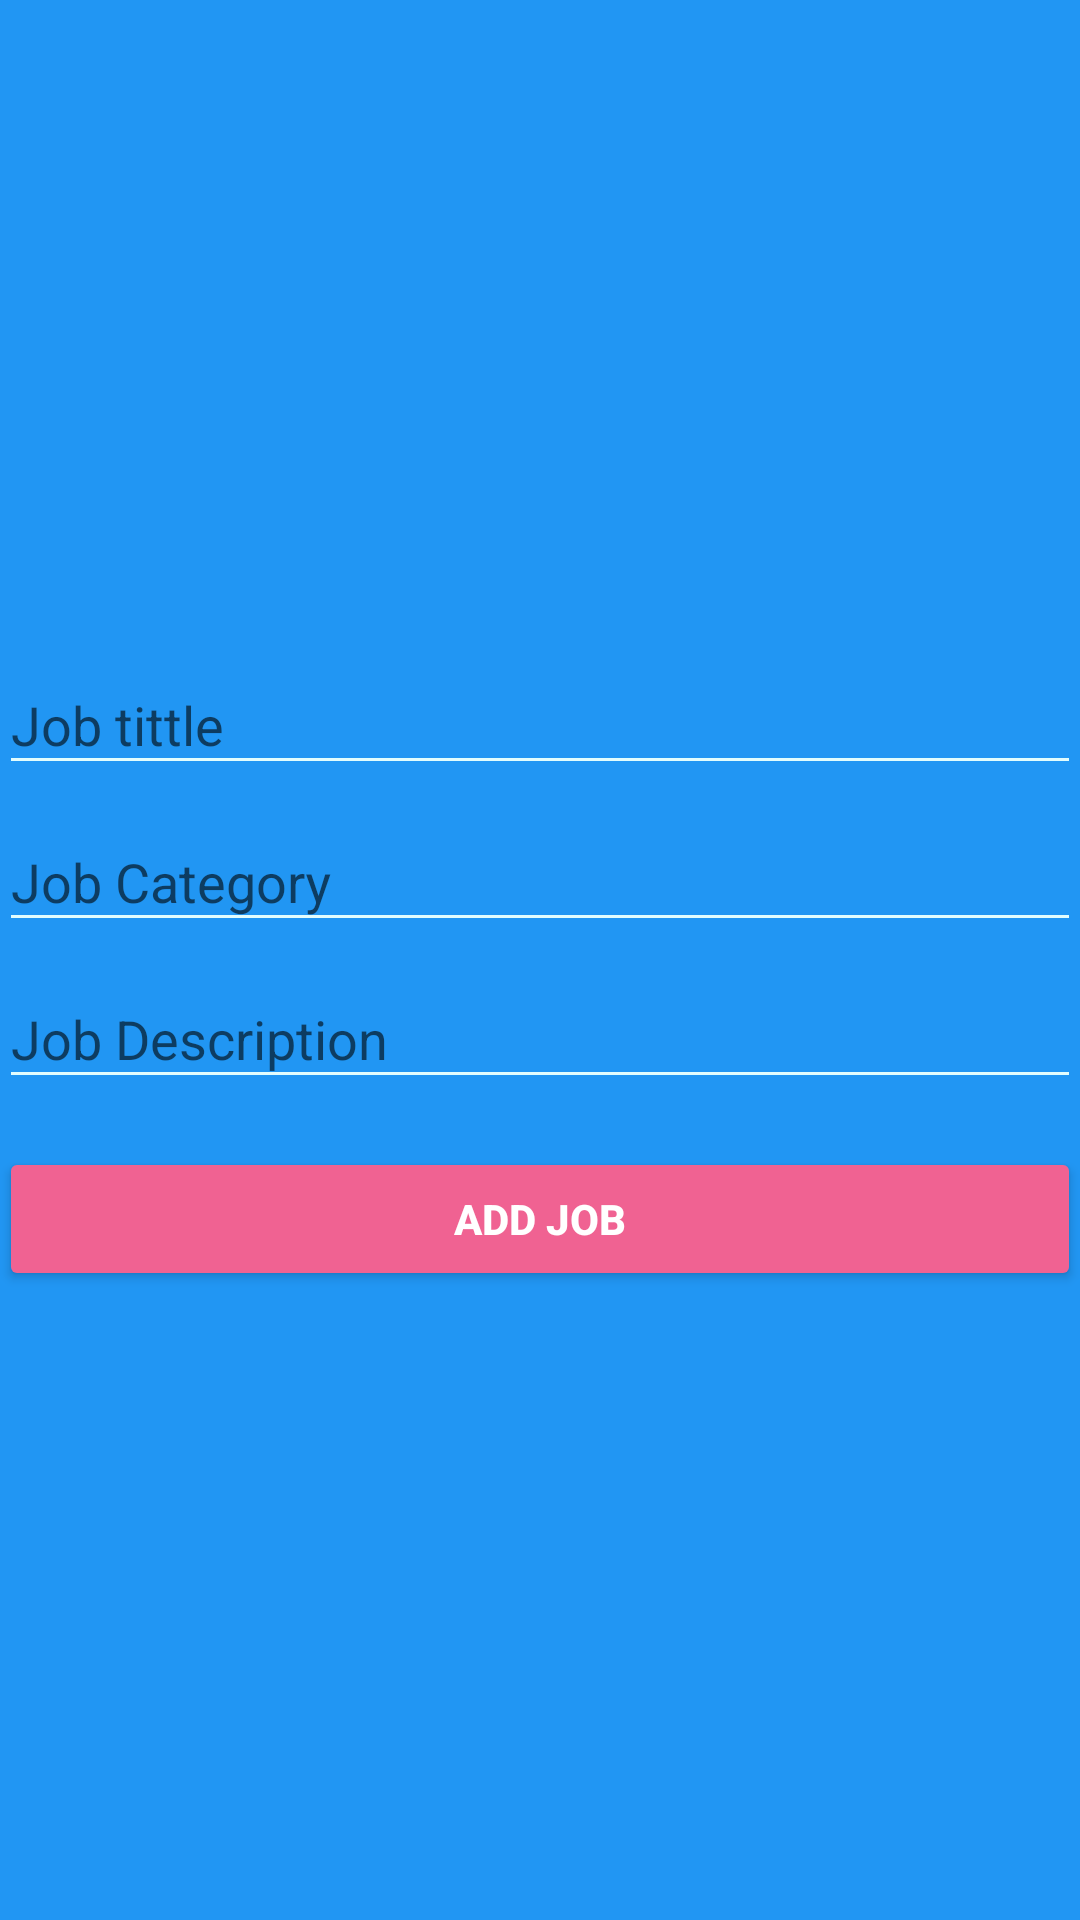

This screen was rendered from an Android layout file. Write that file and the resources it references.
<!-- AndroidManifest.xml: application theme AppTheme -->
<!-- res/layout/fragment_add_job.xml -->
<?xml version="1.0" encoding="utf-8"?>
<LinearLayout xmlns:android="http://schemas.android.com/apk/res/android"
              xmlns:tools="http://schemas.android.com/tools"
              android:layout_width="match_parent"
              android:layout_height="match_parent"
              android:orientation="vertical"
              android:paddingBottom="@dimen/activity_vertical_margin"
              android:paddingLeft="@dimen/activity_horizontal_margin"
              android:paddingRight="@dimen/activity_horizontal_margin"
              android:paddingTop="@dimen/activity_vertical_margin"
              tools:context=".AddContactActivity"
              android:focusable="false"
              android:gravity="center"
              android:background="@color/colorPrimary">

    <android.support.design.widget.TextInputLayout
        android:layout_width="match_parent"
        android:layout_height="wrap_content">

        <AutoCompleteTextView
            android:id="@+id/edit_text_title_add_job"
            android:layout_width="match_parent"
            android:layout_height="wrap_content"
            android:hint="Job tittle"
            android:inputType="text"
            android:maxLines="1"
            android:singleLine="true"
            android:textColor="#f8fcfc"
            android:backgroundTint="#e2fdfe"
            />

    </android.support.design.widget.TextInputLayout>

    <android.support.design.widget.TextInputLayout
        android:layout_width="match_parent"
        android:layout_height="wrap_content">

        <AutoCompleteTextView
            android:id="@+id/edit_text_category_add_job"
            android:layout_width="match_parent"
            android:layout_height="wrap_content"
            android:hint="Job Category"
            android:inputType="text"
            android:maxLines="1"
            android:singleLine="true"
            android:textColor="#f8fcfc"
            android:backgroundTint="#e2fdfe"
            />

    </android.support.design.widget.TextInputLayout>

    <android.support.design.widget.TextInputLayout
        android:layout_width="match_parent"
        android:layout_height="wrap_content">

        <AutoCompleteTextView
            android:id="@+id/edit_text_description_add_job"
            android:layout_width="match_parent"
            android:layout_height="wrap_content"
            android:hint="Job Description"
            android:inputType="text"
            android:imeActionId="@+id/add_job"
            android:imeActionLabel="add_job_label"
            android:maxLines="1"
            android:singleLine="true"
            android:textColor="#f8fcfc"
            android:backgroundTint="#e2fdfe"
            />

    </android.support.design.widget.TextInputLayout>


    <Button
        android:id="@+id/button_add_job"
        style="@style/Widget.AppCompat.Button.Colored"
        android:layout_width="match_parent"
        android:layout_height="wrap_content"
        android:layout_marginTop="16dp"
        android:text="Add job"
        android:textStyle="bold"
        android:padding="8dp"
        android:elevation="6dp"
        android:backgroundTint="@color/abc_btn_colored_borderless_text_material"/>

</LinearLayout>
<!-- resources referenced by this layout -->
<resources>
  <color name="colorPrimary">#2196f3</color>
  <style name="AppTheme" parent="Theme.AppCompat.Light.DarkActionBar">
  
          <item name="windowActionBar">false</item>
          <item name="windowNoTitle">true</item>
          
          <item name="colorPrimary">@color/colorPrimary</item>
          <item name="colorPrimaryDark">@color/colorPrimaryDark</item>
          <item name="colorAccent">@color/colorAccent</item>
      </style>
  <color name="colorPrimaryDark">#1976D2</color>
  <color name="colorAccent">#F06292</color>
</resources>
